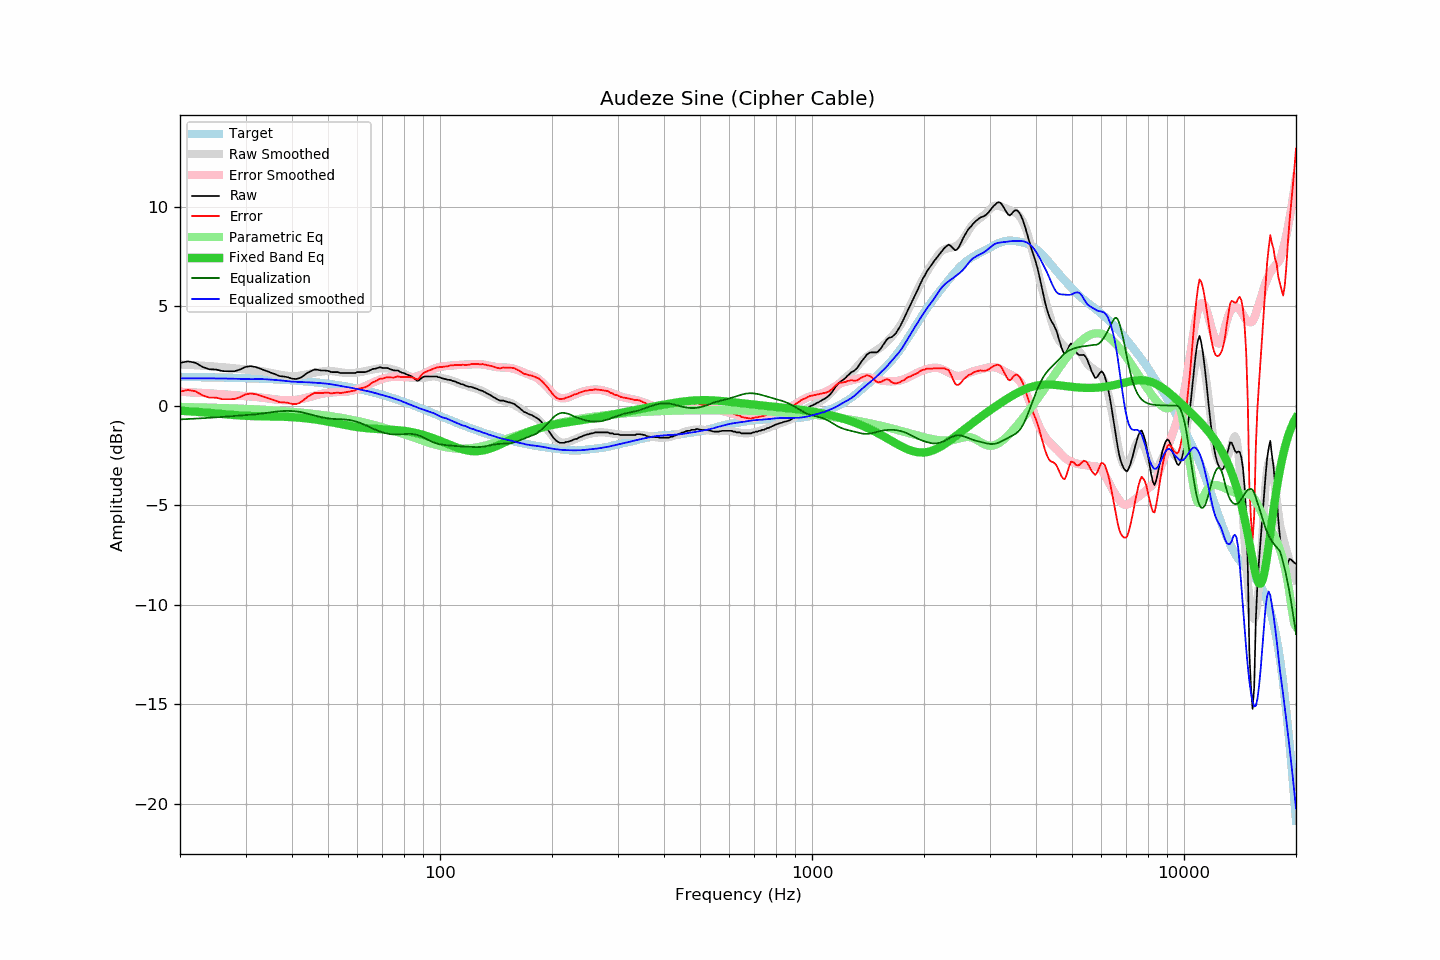

Values plotted in this chart, from the file beside it:
frequency, raw, error, smoothed, error_smoothed, equalization, parametric_eq, equalized_raw, equalized_smoothed, target
20, 2.14, 0.70, 2.07, 0.70, -0.70, -0.26, 1.45, 1.37, 1.44
21, 2.22, 0.79, 2.05, 0.68, -0.68, -0.28, 1.55, 1.37, 1.44
22, 2.15, 0.72, 2.03, 0.66, -0.66, -0.31, 1.50, 1.37, 1.43
23, 1.94, 0.52, 2.01, 0.63, -0.63, -0.34, 1.31, 1.37, 1.43
24, 1.82, 0.40, 1.98, 0.61, -0.61, -0.37, 1.21, 1.37, 1.42
25, 1.81, 0.40, 1.96, 0.59, -0.59, -0.40, 1.22, 1.37, 1.42
26, 1.73, 0.32, 1.93, 0.57, -0.57, -0.42, 1.16, 1.36, 1.41
27, 1.72, 0.32, 1.90, 0.55, -0.55, -0.45, 1.18, 1.36, 1.40
28, 1.72, 0.33, 1.87, 0.52, -0.52, -0.47, 1.20, 1.35, 1.40
29, 1.81, 0.42, 1.84, 0.50, -0.50, -0.50, 1.31, 1.34, 1.39
30, 1.94, 0.56, 1.81, 0.47, -0.47, -0.51, 1.47, 1.34, 1.38
31, 1.98, 0.61, 1.79, 0.46, -0.46, -0.52, 1.52, 1.33, 1.37
32, 1.93, 0.57, 1.77, 0.44, -0.44, -0.53, 1.50, 1.33, 1.36
33, 1.84, 0.49, 1.74, 0.41, -0.41, -0.54, 1.44, 1.33, 1.35
34, 1.75, 0.41, 1.70, 0.37, -0.37, -0.54, 1.38, 1.32, 1.34
35, 1.66, 0.33, 1.65, 0.34, -0.34, -0.55, 1.32, 1.31, 1.33
36, 1.58, 0.26, 1.60, 0.31, -0.31, -0.55, 1.27, 1.29, 1.32
37, 1.48, 0.17, 1.56, 0.29, -0.29, -0.55, 1.20, 1.27, 1.31
38, 1.46, 0.17, 1.52, 0.27, -0.27, -0.56, 1.19, 1.25, 1.30
39, 1.42, 0.14, 1.49, 0.27, -0.27, -0.57, 1.16, 1.22, 1.28
40, 1.35, 0.08, 1.48, 0.27, -0.27, -0.58, 1.08, 1.20, 1.27
41, 1.33, 0.08, 1.48, 0.29, -0.29, -0.59, 1.04, 1.20, 1.26
42, 1.38, 0.14, 1.51, 0.32, -0.32, -0.61, 1.07, 1.19, 1.24
43, 1.50, 0.28, 1.54, 0.36, -0.36, -0.63, 1.14, 1.18, 1.22
44, 1.64, 0.43, 1.58, 0.41, -0.41, -0.65, 1.24, 1.17, 1.21
45, 1.73, 0.54, 1.62, 0.46, -0.46, -0.67, 1.28, 1.16, 1.19
46, 1.81, 0.64, 1.66, 0.51, -0.51, -0.69, 1.31, 1.15, 1.17
47, 1.79, 0.64, 1.69, 0.55, -0.55, -0.72, 1.24, 1.14, 1.15
48, 1.76, 0.63, 1.71, 0.59, -0.59, -0.75, 1.18, 1.13, 1.14
49, 1.76, 0.65, 1.73, 0.62, -0.62, -0.78, 1.14, 1.11, 1.12
50, 1.74, 0.65, 1.74, 0.64, -0.64, -0.81, 1.10, 1.09, 1.09
51, 1.68, 0.61, 1.73, 0.66, -0.66, -0.84, 1.02, 1.07, 1.07
52, 1.68, 0.63, 1.72, 0.67, -0.67, -0.87, 1.01, 1.04, 1.05
53, 1.68, 0.66, 1.70, 0.68, -0.68, -0.90, 1.00, 1.02, 1.03
54, 1.63, 0.63, 1.67, 0.68, -0.68, -0.93, 0.95, 0.99, 1.00
55, 1.63, 0.65, 1.65, 0.69, -0.69, -0.96, 0.94, 0.96, 0.98
56, 1.63, 0.68, 1.64, 0.70, -0.70, -0.99, 0.93, 0.93, 0.95
57, 1.63, 0.70, 1.63, 0.72, -0.72, -1.01, 0.91, 0.91, 0.93
58, 1.63, 0.73, 1.64, 0.75, -0.75, -1.04, 0.88, 0.89, 0.90
59, 1.63, 0.76, 1.64, 0.78, -0.78, -1.06, 0.85, 0.86, 0.88
60, 1.68, 0.84, 1.66, 0.83, -0.83, -1.08, 0.86, 0.83, 0.85
61, 1.68, 0.86, 1.68, 0.87, -0.87, -1.10, 0.81, 0.81, 0.82
62, 1.68, 0.89, 1.71, 0.93, -0.93, -1.12, 0.76, 0.78, 0.79
63, 1.68, 0.92, 1.73, 0.98, -0.98, -1.13, 0.70, 0.75, 0.76
64, 1.72, 0.99, 1.76, 1.04, -1.04, -1.14, 0.68, 0.72, 0.73
65, 1.78, 1.08, 1.79, 1.10, -1.10, -1.15, 0.68, 0.69, 0.70
66, 1.84, 1.18, 1.82, 1.16, -1.16, -1.16, 0.69, 0.66, 0.67
67, 1.85, 1.22, 1.84, 1.21, -1.21, -1.17, 0.64, 0.63, 0.64
68, 1.89, 1.29, 1.86, 1.26, -1.26, -1.18, 0.63, 0.60, 0.60
69, 1.92, 1.35, 1.87, 1.31, -1.31, -1.18, 0.62, 0.56, 0.57
70, 1.89, 1.36, 1.88, 1.34, -1.34, -1.19, 0.55, 0.53, 0.54
71, 1.89, 1.39, 1.88, 1.38, -1.38, -1.19, 0.52, 0.50, 0.50
72, 1.89, 1.42, 1.87, 1.40, -1.40, -1.20, 0.49, 0.47, 0.47
73, 1.85, 1.42, 1.86, 1.42, -1.42, -1.20, 0.43, 0.43, 0.43
74, 1.81, 1.41, 1.84, 1.44, -1.44, -1.21, 0.37, 0.40, 0.40
75, 1.77, 1.41, 1.81, 1.45, -1.45, -1.22, 0.32, 0.36, 0.37
76, 1.76, 1.43, 1.78, 1.45, -1.45, -1.23, 0.31, 0.33, 0.33
77, 1.76, 1.47, 1.75, 1.45, -1.45, -1.24, 0.32, 0.30, 0.29
78, 1.70, 1.44, 1.70, 1.44, -1.44, -1.25, 0.26, 0.26, 0.26
79, 1.65, 1.43, 1.65, 1.44, -1.44, -1.26, 0.22, 0.22, 0.22
... 553 more rows
